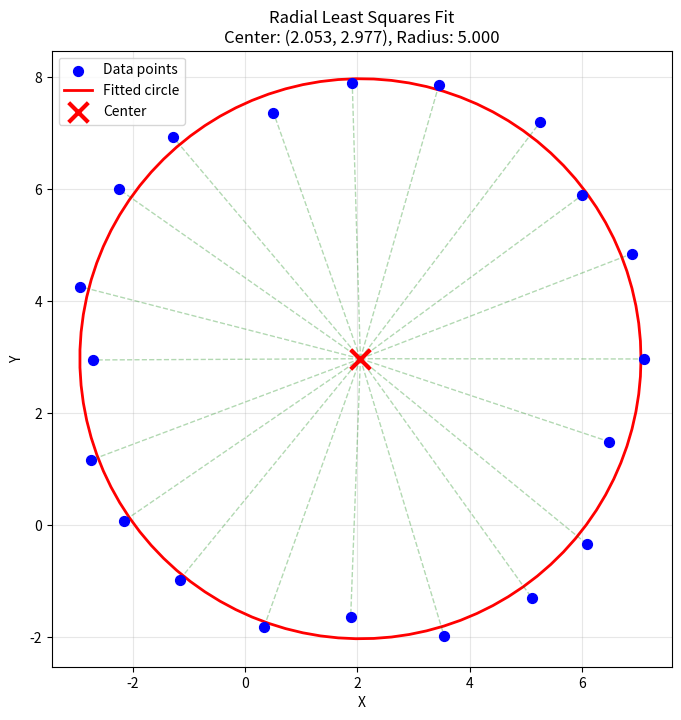
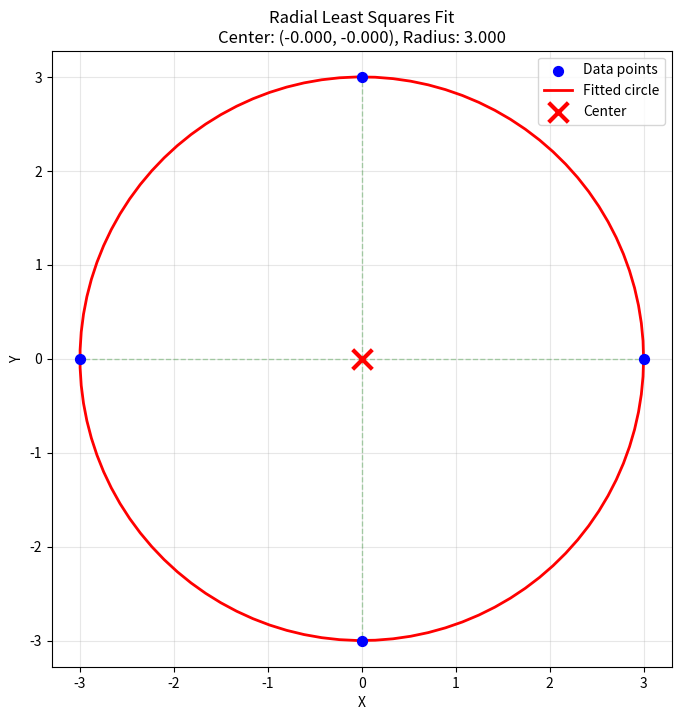

The script that saved these images, in order:
import numpy as np
import matplotlib.pyplot as plt

def radial_least_squares(points, radius, initial_center=None, max_iter=100, tol=1e-6, lambda_damping=0.01):
    """
    Fit a circle with known radius to points using Levenberg-Marquardt algorithm.
    
    Parameters:
    -----------
    points : ndarray, shape (N, 2)
        Array of 2D points [x, y]
    radius : float
        Known radius of the circle
    initial_center : ndarray, shape (2,), optional
        Initial guess for center. If None, uses centroid of points
    max_iter : int
        Maximum number of iterations
    tol : float
        Convergence tolerance
    lambda_damping : float
        Damping parameter for Levenberg-Marquardt
    
    Returns:
    --------
    center : ndarray, shape (2,)
        Fitted center [x0, y0]
    iterations : int
        Number of iterations performed
    residuals : ndarray
        Final residuals for each point
    """
    
    # Step 1: Initialize center
    if initial_center is None:
        center = np.mean(points, axis=0)  # Centroid
    else:
        center = np.array(initial_center, dtype=float)
    
    N = len(points)
    
    for iteration in range(max_iter):
        # Step 2: Compute residuals
        # Distance from each point to current center
        diff = points - center  # Shape: (N, 2)
        distances = np.sqrt(np.sum(diff**2, axis=1))  # Shape: (N,)
        
        # Residuals: r_i = d_i - R
        residuals = distances - radius  # Shape: (N,)
        
        # Step 3: Compute Jacobian matrix
        # J[i, 0] = ∂r_i/∂x0 = (x0 - x_i) / d_i
        # J[i, 1] = ∂r_i/∂y0 = (y0 - y_i) / d_i
        
        # Avoid division by zero
        distances_safe = np.where(distances < 1e-10, 1e-10, distances)
        
        J = np.zeros((N, 2))
        J[:, 0] = (center[0] - points[:, 0]) / distances_safe  # ∂r/∂x0
        J[:, 1] = (center[1] - points[:, 1]) / distances_safe  # ∂r/∂y0
        
        # Step 4: Update center using Levenberg-Marquardt
        # c^(k+1) = c^(k) - (J^T J + λI)^(-1) J^T r
        
        JtJ = J.T @ J  # Shape: (2, 2)
        Jtr = J.T @ residuals  # Shape: (2,)
        
        # Add damping term
        damped_matrix = JtJ + lambda_damping * np.eye(2)
        
        # Compute update step
        try:
            update = np.linalg.solve(damped_matrix, Jtr)
        except np.linalg.LinAlgError:
            print(f"Singular matrix at iteration {iteration}")
            break
        
        # Update center
        new_center = center - update
        
        # Step 5: Check convergence
        center_change = np.linalg.norm(new_center - center)
        
        center = new_center
        
        if center_change < tol:
            print(f"Converged in {iteration + 1} iterations")
            break
    else:
        print(f"Reached maximum iterations ({max_iter})")
    
    # Compute final residuals
    diff = points - center
    distances = np.sqrt(np.sum(diff**2, axis=1))
    residuals = distances - radius
    
    return center, iteration + 1, residuals


def plot_fit(points, radius, center):
    """
    Visualize the fitted circle and points.
    """
    plt.figure(figsize=(8, 8))
    
    # Plot points
    plt.scatter(points[:, 0], points[:, 1], c='blue', s=50, label='Data points', zorder=3)
    
    # Plot fitted circle
    theta = np.linspace(0, 2*np.pi, 100)
    circle_x = center[0] + radius * np.cos(theta)
    circle_y = center[1] + radius * np.sin(theta)
    plt.plot(circle_x, circle_y, 'r-', linewidth=2, label='Fitted circle')
    
    # Plot center
    plt.scatter(center[0], center[1], c='red', s=200, marker='x', linewidths=3, label='Center', zorder=4)
    
    # Draw radii to show fit
    for i in range(len(points)):
        plt.plot([center[0], points[i, 0]], [center[1], points[i, 1]], 'g--', alpha=0.3, linewidth=1)
    
    plt.axis('equal')
    plt.grid(True, alpha=0.3)
    plt.legend()
    plt.title(f'Radial Least Squares Fit\nCenter: ({center[0]:.3f}, {center[1]:.3f}), Radius: {radius:.3f}')
    plt.xlabel('X')
    plt.ylabel('Y')
    plt.show()


# ============================================
# EXAMPLE USAGE
# ============================================

if __name__ == "__main__":
    
    # Example 1: Perfect circle with noise
    print("=" * 50)
    print("Example 1: Noisy circle data")
    print("=" * 50)
    
    # Generate synthetic data: circle with center (2, 3), radius 5
    true_center = np.array([2.0, 3.0])
    true_radius = 5.0
    
    # Generate points on circle with noise
    np.random.seed(42)
    n_points = 20
    angles = np.linspace(0, 2*np.pi, n_points, endpoint=False)
    
    # Perfect circle points
    perfect_points = true_center + true_radius * np.column_stack([np.cos(angles), np.sin(angles)])
    
    # Add Gaussian noise
    noise = np.random.normal(0, 0.2, (n_points, 2))
    noisy_points = perfect_points + noise
    
    # Fit circle
    fitted_center, iterations, residuals = radial_least_squares(
        noisy_points, 
        true_radius,
        max_iter=100,
        tol=1e-6
    )
    
    print(f"True center:   ({true_center[0]:.3f}, {true_center[1]:.3f})")
    print(f"Fitted center: ({fitted_center[0]:.3f}, {fitted_center[1]:.3f})")
    print(f"Iterations: {iterations}")
    print(f"RMS error: {np.sqrt(np.mean(residuals**2)):.6f}")
    
    # Visualize
    plot_fit(noisy_points, true_radius, fitted_center)
    
    # Example 2: Simple 4-point example
    print("\n" + "=" * 50)
    print("Example 2: Simple 4-point case")
    print("=" * 50)
    
    simple_points = np.array([
        [3.0, 0.0],
        [0.0, 3.0],
        [-3.0, 0.0],
        [0.0, -3.0]
    ])
    
    fitted_center2, iterations2, residuals2 = radial_least_squares(
        simple_points,
        radius=3.0,
        initial_center=np.array([0.5, 0.5])  # Intentionally offset
    )
    
    print(f"Fitted center: ({fitted_center2[0]:.6f}, {fitted_center2[1]:.6f})")
    print(f"Expected: (0.0, 0.0)")
    print(f"Iterations: {iterations2}")
    
    plot_fit(simple_points, 3.0, fitted_center2)
